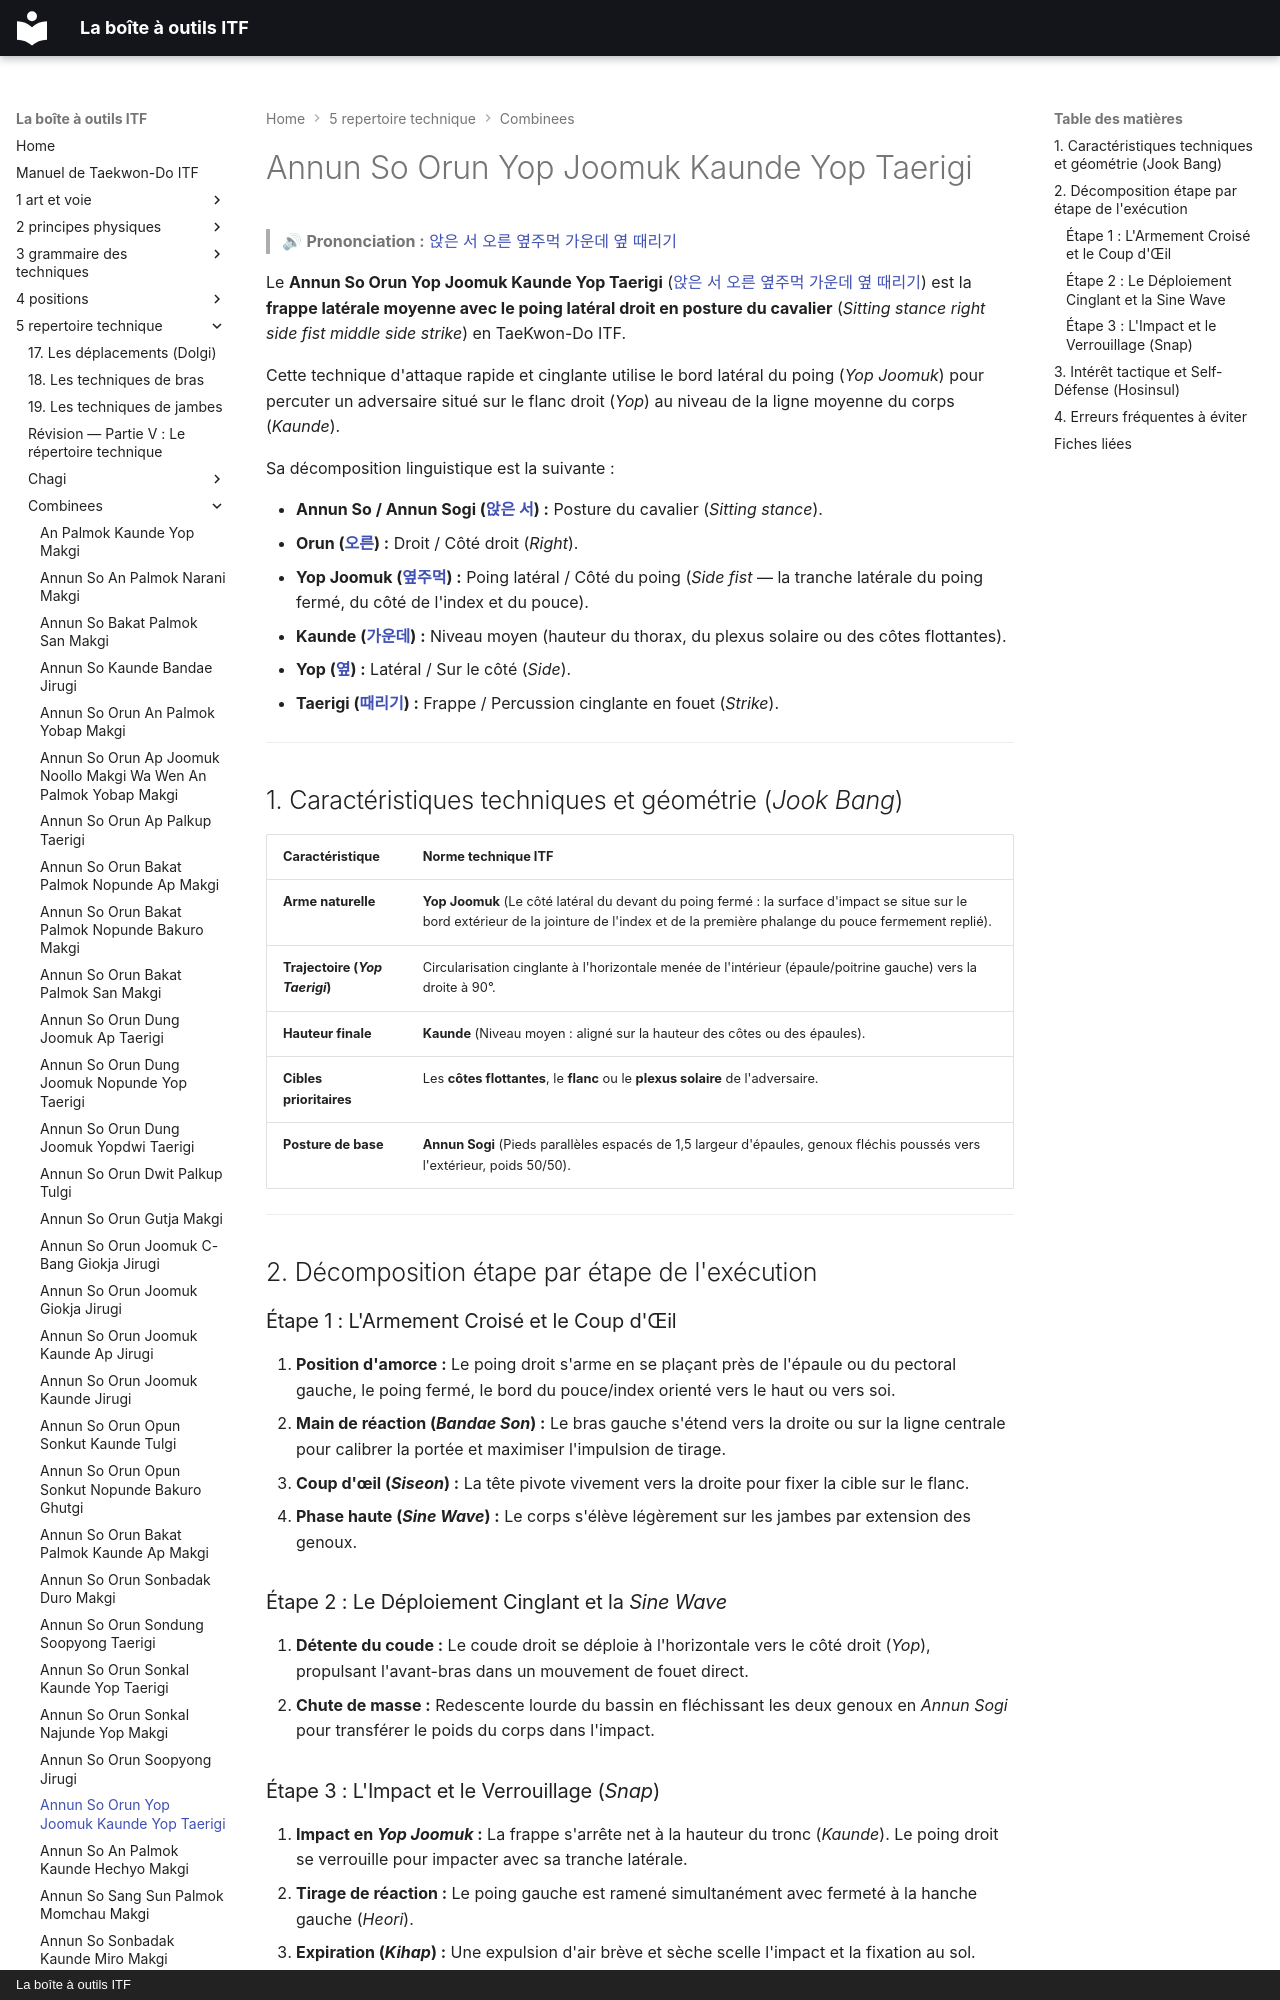

repository: yvmori1/La-boite-outils-ITF · page: 5-repertoire-technique/combinees/Annun-So-Orun-Yop-Joomuk-Kaunde-Yop-Taerigi/index.html · generator: mkdocs · copyright: La boîte à outils ITF

# Annun So Orun Yop Joomuk Kaunde Yop Taerigi

> 🔊 **Prononciation :** [앉은 서 오른 옆주먹 가운데 옆 때리기](../../audio/Techniques/Annun-So-Orun-Yop-Joomuk-Kaunde-Yop-Taerigi.m4a)

Le **Annun So Orun Yop Joomuk Kaunde Yop Taerigi** ([앉은 서 오른 옆주먹 가운데 옆 때리기](../../audio/Techniques/Annun-So-Orun-Yop-Joomuk-Kaunde-Yop-Taerigi.m4a)) est la **frappe latérale moyenne avec le poing latéral droit en posture du cavalier** (*Sitting stance right side fist middle side strike*) en TaeKwon-Do ITF.

Cette technique d'attaque rapide et cinglante utilise le bord latéral du poing (*Yop Joomuk*) pour percuter un adversaire situé sur le flanc droit (*Yop*) au niveau de la ligne moyenne du corps (*Kaunde*).

Sa décomposition linguistique est la suivante :
